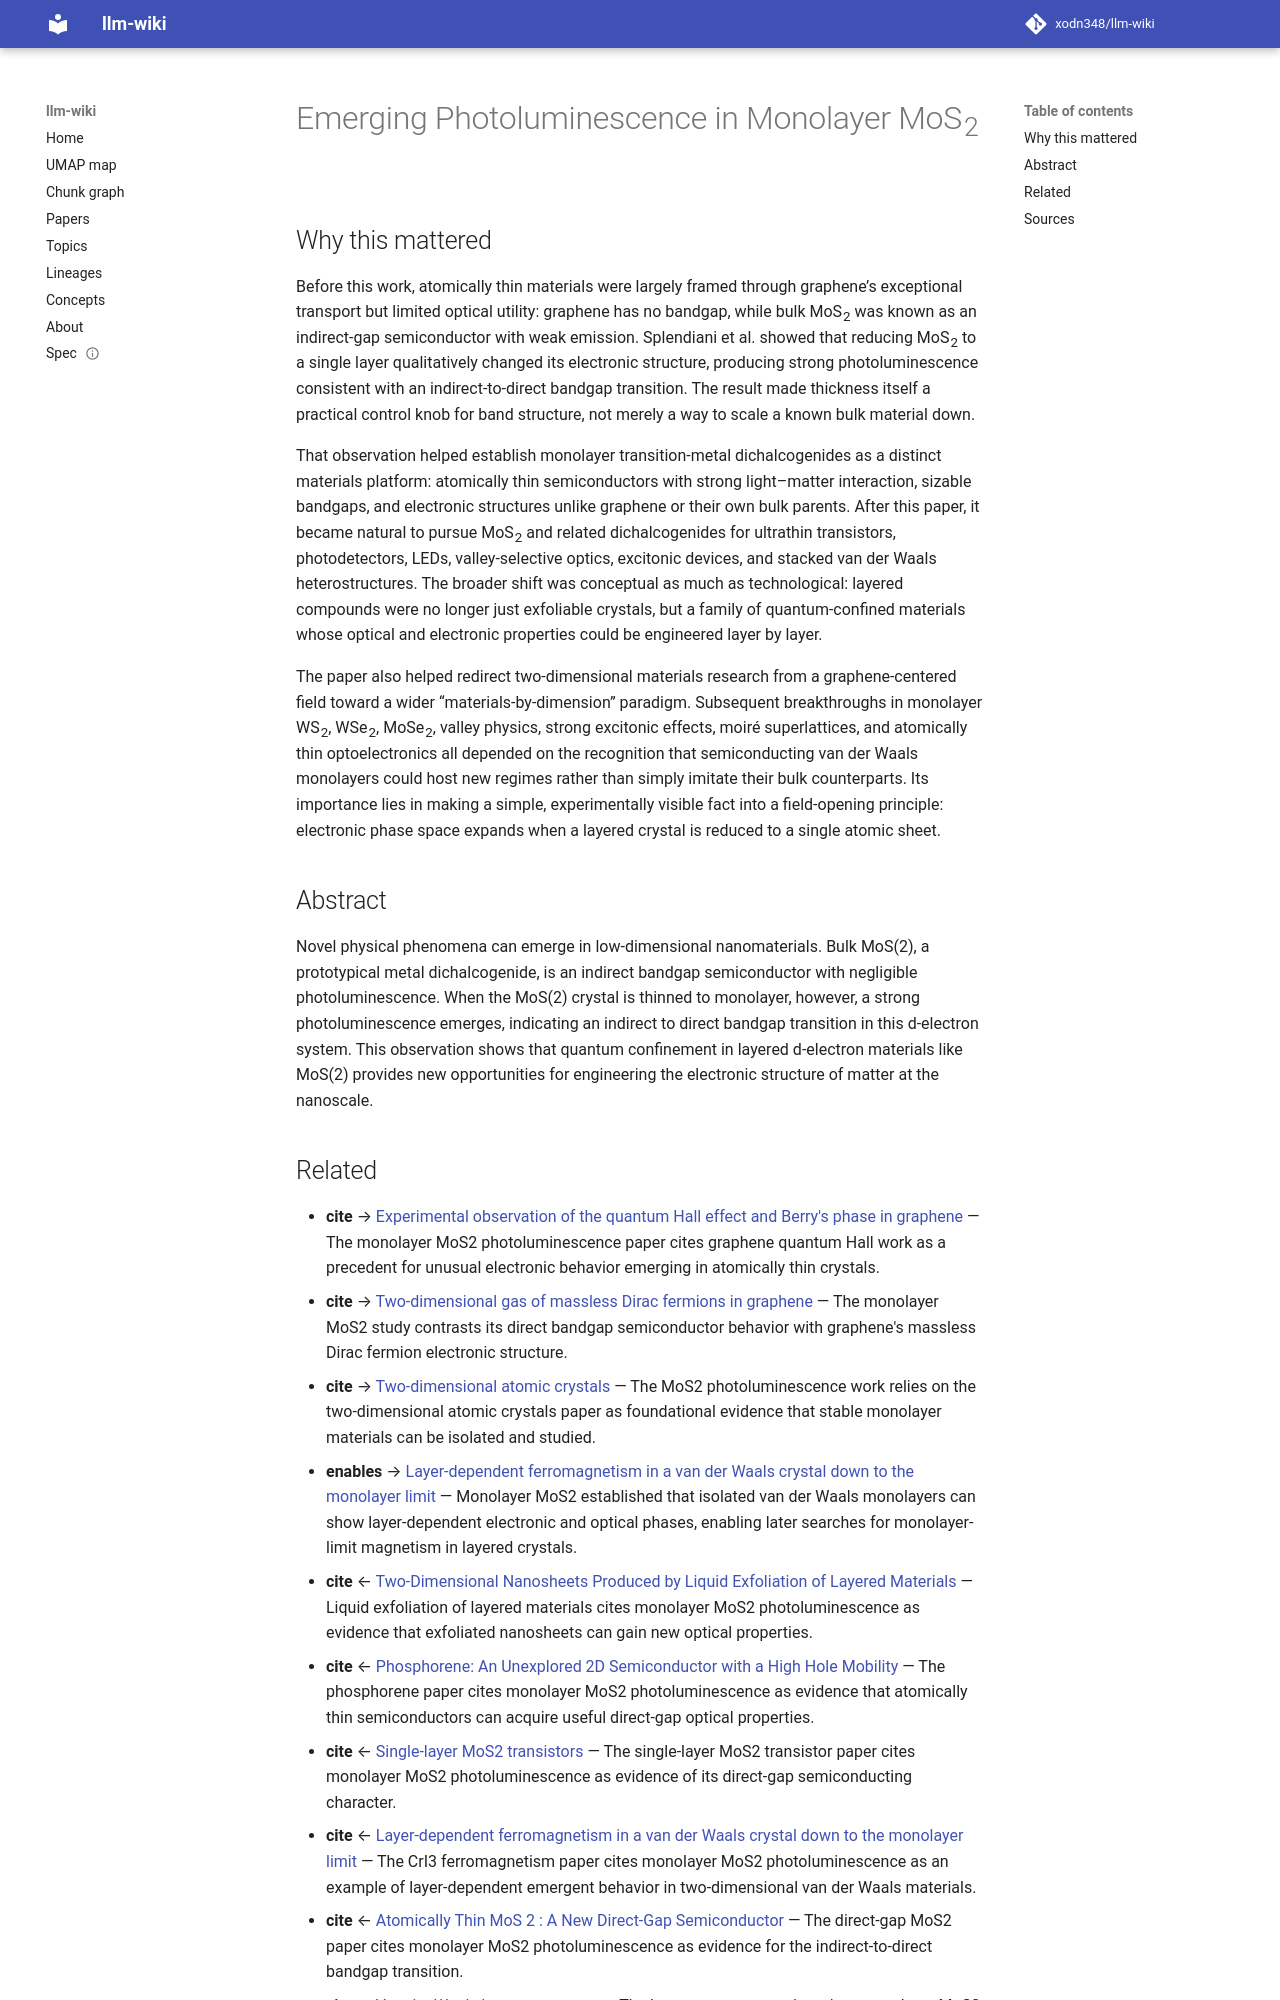

repository: xodn348/llm-wiki · page: paper/10_1021_nl903868w/index.html · generator: mkdocs

---
title: Emerging Photoluminescence in Monolayer MoS<sub>2</sub>
doi: 10.1021/nl903868w
openalex_id: https://openalex.org/W2092044679
year: 2010
venue: Nano Letters
authors: Andrea Splendiani, L. Sun, Yuanbo Zhang, Tianshu Li, Jonghwan Kim, Chi Yung
  Chim, Giulia Galli, Feng Wang
citations: 9321
fleming_tier: true
concepts:
- Photoluminescence
- Monolayer
- Materials science
- Nanomaterials
- Band gap
- Semiconductor
- Nanotechnology
- Direct and indirect band gaps
- Quantum dot
- Nanoscopic scale
---

# Emerging Photoluminescence in Monolayer MoS<sub>2</sub>

## Why this mattered

Before this work, atomically thin materials were largely framed through graphene’s exceptional transport but limited optical utility: graphene has no bandgap, while bulk MoS<sub>2</sub> was known as an indirect-gap semiconductor with weak emission. Splendiani et al. showed that reducing MoS<sub>2</sub> to a single layer qualitatively changed its electronic structure, producing strong photoluminescence consistent with an indirect-to-direct bandgap transition. The result made thickness itself a practical control knob for band structure, not merely a way to scale a known bulk material down.

That observation helped establish monolayer transition-metal dichalcogenides as a distinct materials platform: atomically thin semiconductors with strong light–matter interaction, sizable bandgaps, and electronic structures unlike graphene or their own bulk parents. After this paper, it became natural to pursue MoS<sub>2</sub> and related dichalcogenides for ultrathin transistors, photodetectors, LEDs, valley-selective optics, excitonic devices, and stacked van der Waals heterostructures. The broader shift was conceptual as much as technological: layered compounds were no longer just exfoliable crystals, but a family of quantum-confined materials whose optical and electronic properties could be engineered layer by layer.

The paper also helped redirect two-dimensional materials research from a graphene-centered field toward a wider “materials-by-dimension” paradigm. Subsequent breakthroughs in monolayer WS<sub>2</sub>, WSe<sub>2</sub>, MoSe<sub>2</sub>, valley physics, strong excitonic effects, moiré superlattices, and atomically thin optoelectronics all depended on the recognition that semiconducting van der Waals monolayers could host new regimes rather than simply imitate their bulk counterparts. Its importance lies in making a simple, experimentally visible fact into a field-opening principle: electronic phase space expands when a layered crystal is reduced to a single atomic sheet.

## Abstract

Novel physical phenomena can emerge in low-dimensional nanomaterials. Bulk MoS(2), a prototypical metal dichalcogenide, is an indirect bandgap semiconductor with negligible photoluminescence. When the MoS(2) crystal is thinned to monolayer, however, a strong photoluminescence emerges, indicating an indirect to direct bandgap transition in this d-electron system. This observation shows that quantum confinement in layered d-electron materials like MoS(2) provides new opportunities for engineering the electronic structure of matter at the nanoscale.
